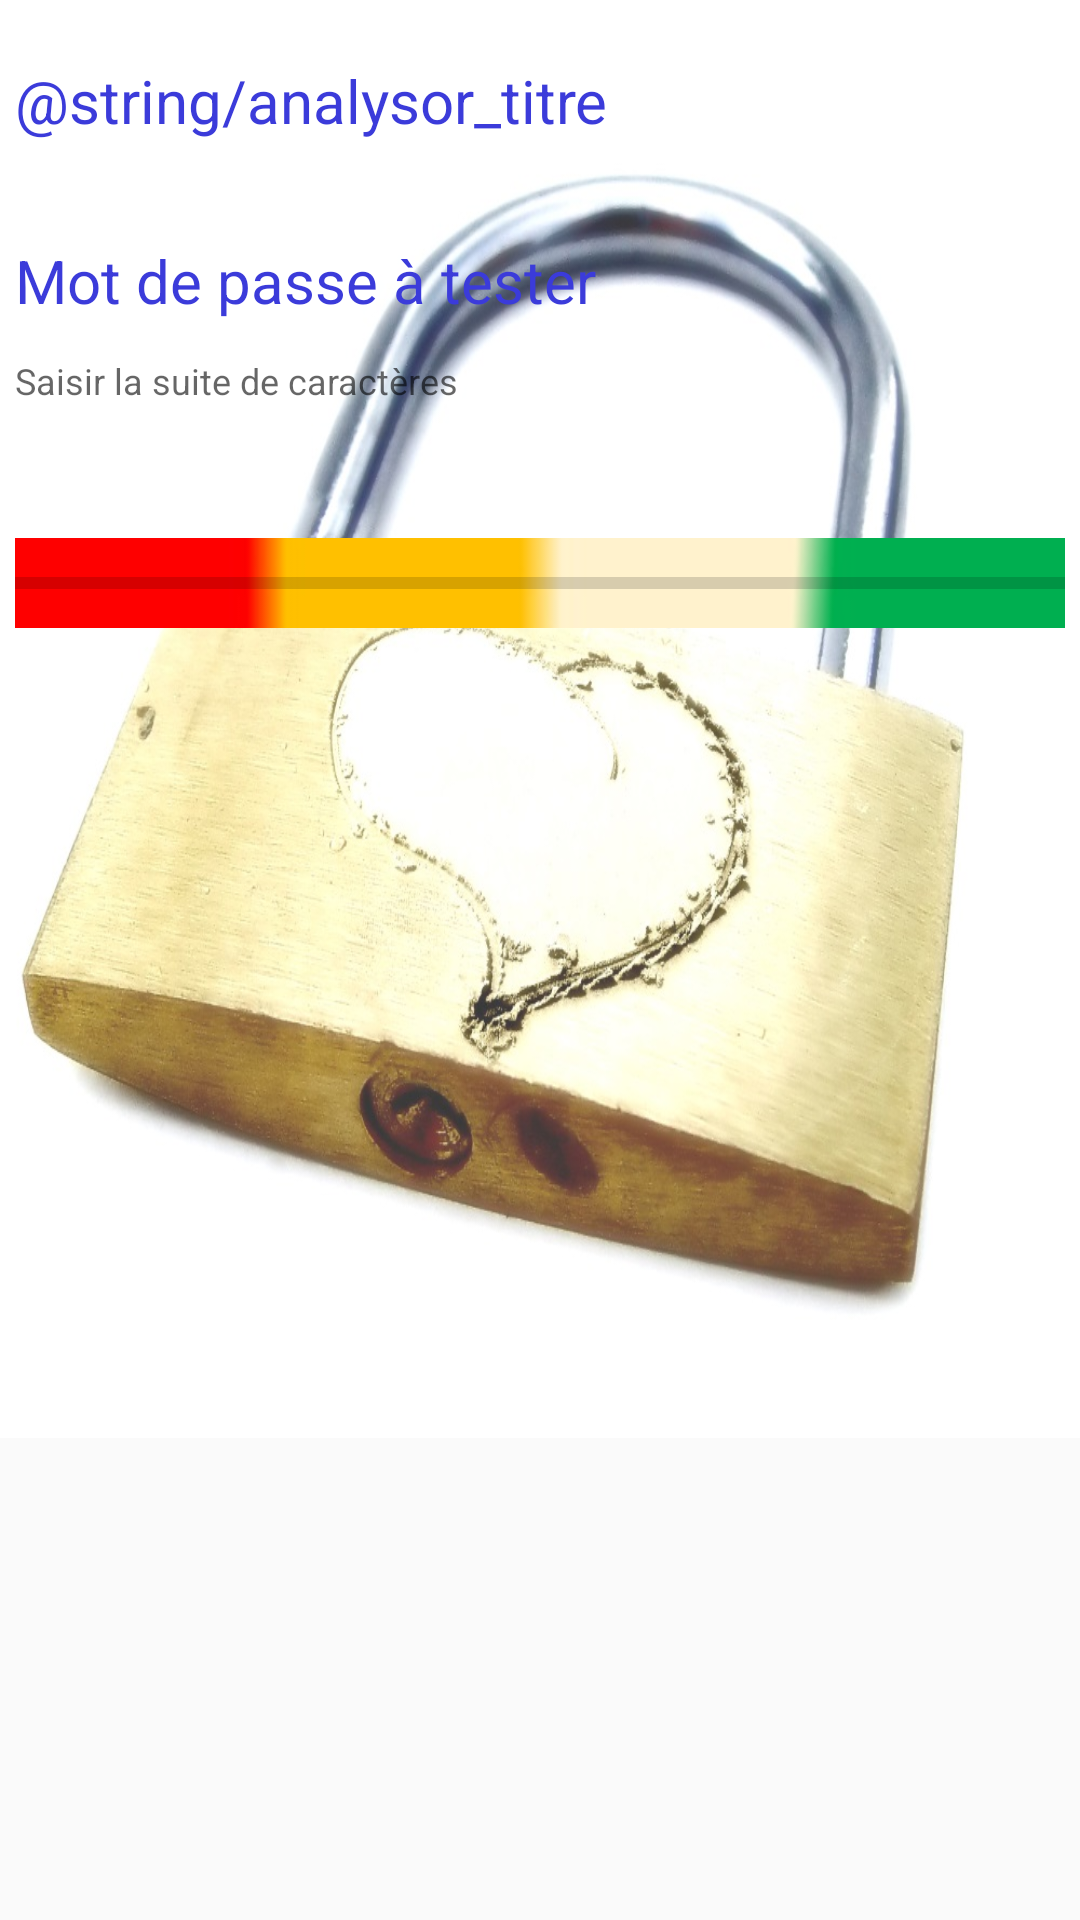

This screen was rendered from an Android layout file. Write that file and the resources it references.
<!-- AndroidManifest.xml: application theme Theme.AppCompat.Light -->
<!-- res/layout/analysor.xml -->
<?xml version="1.0" encoding="utf-8"?>
<ScrollView
    xmlns:android="http://schemas.android.com/apk/res/android"
    android:layout_width="fill_parent"
    android:layout_height="wrap_content">


    <LinearLayout xmlns:android="http://schemas.android.com/apk/res/android"
        android:layout_width="match_parent"
        android:layout_height="wrap_content"
        android:background="@drawable/cadnas_fond"
        android:orientation="vertical"
        android:layout_gravity="center_horizontal"
        android:paddingLeft="5dp"
        android:paddingRight="5dp"
        android:weightSum="1">


        
        <TextView
            android:text="@string/analysor_titre"
            android:id="@+id/analysor_titre"
            android:layout_width="wrap_content"
            android:layout_height="80dp"
            android:textAppearance="@style/titre2"
            android:paddingTop="20dp"/>


        
        <LinearLayout
            android:layout_width="match_parent"
            android:layout_height="wrap_content"
            android:orientation="vertical">

            
            <TextView
                android:id="@+id/titre_aTester"
                android:layout_width="wrap_content"
                android:layout_height="wrap_content"
                android:text="@string/aTester"
                android:textAppearance="@style/titre2"
                android:paddingRight="10dp"
                android:paddingEnd="10dp"         />


            
            <EditText
                android:id="@+id/saisie_aTester"
                android:layout_width="300dp"
                android:layout_height="40dp"
                android:layout_gravity="start"
                android:background="@drawable/encadre_gris"
                android:hint="@string/aTester_indic"
                android:inputType="text"
                android:textAppearance="@style/texte_simple" />

            
            <TextView
                android:id="@+id/alert_long"
                android:layout_width="wrap_content"
                android:layout_height="wrap_content"
                android:textAlignment="center"
                android:textAppearance="@style/texte_note" />

        </LinearLayout>

        
        <ProgressBar
            android:id="@+id/resultat_graphique"
            style="?android:attr/progressBarStyleHorizontal"
            android:layout_width="match_parent"
            android:layout_height="30dp"
            android:background="@drawable/echelle_analyse"
            android:layout_marginTop="20dp"/>


    
    <TextView
        android:id="@+id/info_analyse"
        android:layout_width="fill_parent"
        android:layout_height="250dp"
        android:textAppearance="@style/titre2"
        android:background="@drawable/encadre_gris"
        android:layout_marginTop="20dp"/>

    </LinearLayout>


</ScrollView>
<!-- resources referenced by this layout -->
<resources>
  <!-- drawable cadnas_fond: jpg bitmap (drawable, 350148 bytes) -->
  <!-- drawable echelle_analyse: jpg bitmap (drawable, 1385 bytes) -->
  <!-- drawable encadre_gris (drawable) -->
  <?xml version="1.0" encoding="utf-8"?>
  <layer-list xmlns:android="http://schemas.android.com/apk/res/android" >
      <item android:drawable="@color/gris_fonce" />
      <item android:drawable="@drawable/linearborder" />
  </layer-list>
  <string name="aTester">Mot de passe à tester</string>
  <string name="aTester_indic">Saisir la suite de caractères</string>
  <style name="texte_note" parent="texte_simple">
          <item name="android:textSize">9sp</item>
      </style>
  <style name="texte_simple" parent="AppTheme">
          <item name="android:textSize">12sp</item>
      </style>
  <style name="titre2" parent="AppTheme">
          <item name="android:textColor">@color/titre2</item>
          <item name="android:textSize">20sp</item>
      </style>
  <!-- drawable linearborder (drawable) -->
  <?xml version="1.0" encoding="utf-8"?>
  <shape xmlns:android="http://schemas.android.com/apk/res/android">
  
      <stroke android:width="3dp" android:color="@color/dore" />
           <padding android:left="2dp" android:top="2dp" android:right="2dp" android:bottom="2dp" />
      <corners android:radius="4dp" />
  
  </shape>
  <style name="AppTheme" parent="Theme.AppCompat">
          
          <item name="colorPrimary">@color/colorPrimary</item>
          <item name="colorPrimaryDark">@color/colorPrimaryDark</item>
          <item name="colorAccent">@color/colorAccent</item>
      </style>
  <color name="titre2">#3b3bda</color>
  <color name="colorPrimary">#3F51B5</color>
  <color name="colorPrimaryDark">#303F9F</color>
  <color name="colorAccent">#FF4081</color>
</resources>
